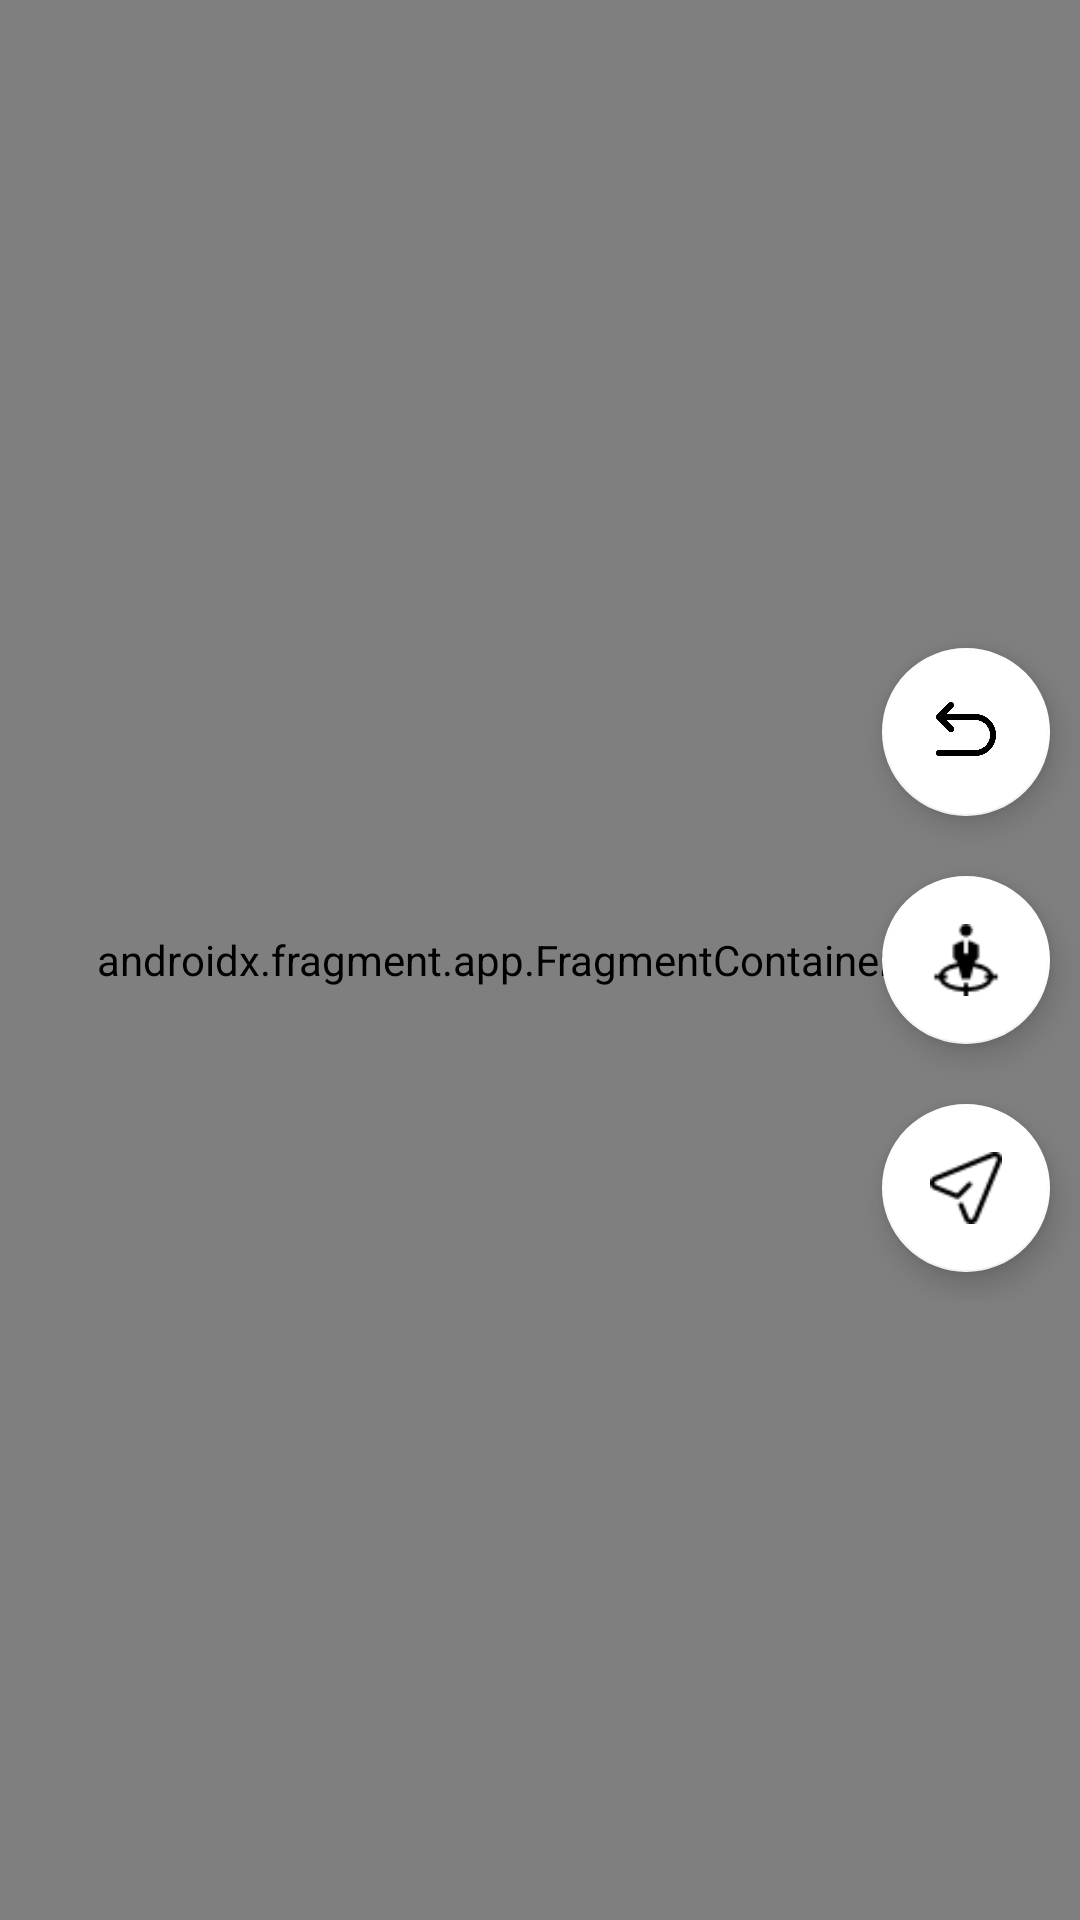

Android layout source for this screen:
<!-- AndroidManifest.xml: application theme Theme.azimuth -->
<!-- res/layout/fragment_autonomous.xml -->
<?xml version="1.0" encoding="utf-8"?>
<FrameLayout xmlns:android="http://schemas.android.com/apk/res/android"
    xmlns:app="http://schemas.android.com/apk/res-auto"
    xmlns:tools="http://schemas.android.com/tools"
    android:layout_width="match_parent"
    android:layout_height="match_parent"
    tools:context=".fragments.AutonomousFragment">

    <androidx.fragment.app.FragmentContainerView
        android:id="@+id/map"
        android:name="com.google.android.gms.maps.SupportMapFragment"
        android:layout_width="match_parent"
        android:layout_height="match_parent" />

    <androidx.recyclerview.widget.RecyclerView
        android:id="@+id/location_recyclerview"
        android:layout_width="match_parent"
        android:layout_height="360dp"
        android:layout_gravity="bottom"
        android:orientation="vertical"
        android:padding="5dp" />

    <LinearLayout
        android:id="@+id/controllerBar"
        android:layout_width="wrap_content"
        android:layout_height="wrap_content"
        android:orientation="vertical"
        android:layout_gravity="right|center_vertical"
        android:gravity="center_horizontal"
        tools:ignore="RelativeOverlap">

        <com.google.android.material.floatingactionbutton.FloatingActionButton
            android:id="@+id/back_fab"
            android:layout_width="wrap_content"
            android:layout_height="wrap_content"
            android:layout_margin="10dp"
            android:contentDescription="@string/back"
            android:src="@drawable/back"
            android:visibility="visible"
            app:backgroundTint="@color/white"
            app:fabSize="normal"/>

        <com.google.android.material.floatingactionbutton.FloatingActionButton
            android:id="@+id/get_current_location"
            android:layout_width="wrap_content"
            android:layout_height="wrap_content"
            android:layout_margin="10dp"
            android:contentDescription="@string/add_position"
            android:src="@drawable/position_pin"
            android:visibility="visible"
            app:backgroundTint="@color/white"
            app:fabSize="normal" />

        <com.google.android.material.floatingactionbutton.FloatingActionButton
            android:id="@+id/send_fab"
            android:layout_width="wrap_content"
            android:layout_height="wrap_content"
            android:layout_margin="10dp"
            android:contentDescription="@string/send_position"
            android:src="@drawable/position_send"
            android:visibility="visible"
            app:backgroundTint="@color/white"
            app:fabSize="normal" />
    </LinearLayout>

    
    
    
    
    
    
    
    
    
    
    
    
    
    
    
    
    
    
    
    

    
    
    
    
    

    

    
    
    
    
    
    
    
    
    
    
    
    
    
    

    
    
    
    
    

    

    
    
    
    
    
    
    
    
    
    
    
    
    
    

    
    
    
    
    

    

    
    
    
    
    
    
    
    
    
    
    
    
    
    

    
    
    
    
    

    
    
    
</FrameLayout>
<!-- resources referenced by this layout -->
<resources>
  <color name="Aerospace_International_Orange">#FF5003</color>
  <color name="gray">#7e7e7e</color>
  <color name="white">#FFFFFFFF</color>
  <!-- drawable back: png bitmap (drawable, 5919 bytes) -->
  <!-- drawable position_pin: png bitmap (drawable, 737 bytes) -->
  <!-- drawable position_send: png bitmap (drawable, 761 bytes) -->
  <string name="add_position">Add</string>
  <string name="back">Back</string>
  <string name="point_1">Position 1</string>
  <string name="point_2">Point 2</string>
  <string name="point_3">Point 3</string>
  <string name="point_4">Point 4</string>
  <string name="send_position">Send</string>
  <style name="Theme.azimuth" parent="Theme.MaterialComponents.Light.NoActionBar">
          
          <item name="colorPrimary">@color/white</item>
          <item name="colorPrimaryVariant">@color/white</item>
          <item name="colorOnPrimary">@color/white</item>
          
          <item name="colorSecondary">@color/teal_200</item>
          <item name="colorSecondaryVariant">@color/teal_700</item>
          <item name="colorOnSecondary">@color/black</item>
          
          <item name="android:statusBarColor">?attr/colorPrimaryVariant</item>
          
      </style>
  <color name="teal_200">#FF03DAC5</color>
  <color name="teal_700">#FF018786</color>
  <color name="black">#FF000000</color>
</resources>
